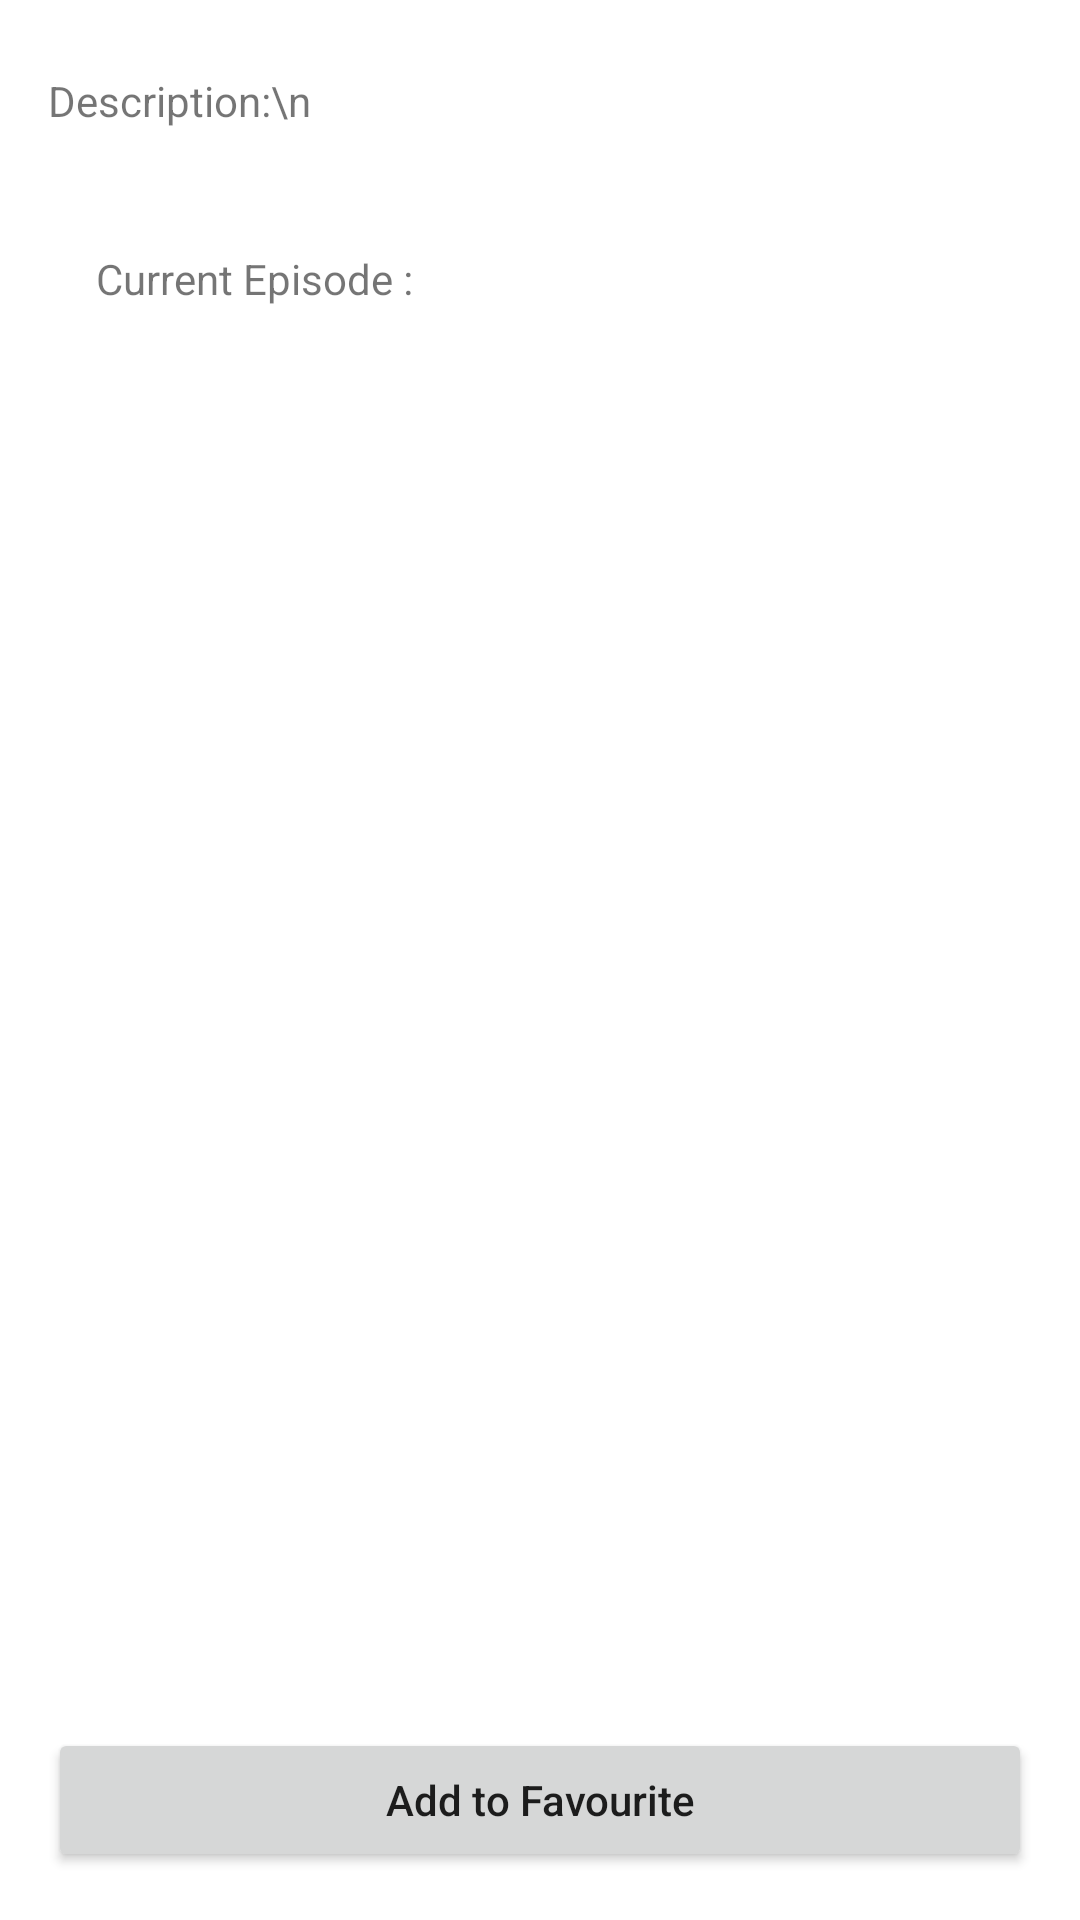

Here is an Android app screen rendered from its layout file. Give the layout XML and the strings, colors and styles it references.
<!-- AndroidManifest.xml: application theme Theme.BCAITWORKS -->
<!-- res/layout/activity_detail.xml -->
<?xml version="1.0" encoding="utf-8"?>
<androidx.constraintlayout.widget.ConstraintLayout xmlns:android="http://schemas.android.com/apk/res/android"
    xmlns:app="http://schemas.android.com/apk/res-auto"
    xmlns:tools="http://schemas.android.com/tools"
    android:layout_width="match_parent"
    android:layout_height="match_parent"
    android:padding="16dp"
    tools:context=".DetailActivity">


    <ImageView
        android:id="@+id/iv_poster_detail"
        android:layout_width="wrap_content"
        android:layout_height="wrap_content"
        app:layout_constraintStart_toStartOf="parent"
        app:layout_constraintTop_toTopOf="parent"
        tools:srcCompat="@tools:sample/avatars" />

    <TextView
        android:id="@+id/tv_title_detail"
        android:layout_width="0dp"
        android:layout_height="wrap_content"
        android:layout_marginStart="16dp"
        android:text=""
        android:textSize="24sp"
        android:textStyle="bold"
        app:layout_constraintEnd_toEndOf="parent"
        app:layout_constraintStart_toEndOf="@+id/iv_poster_detail"
        app:layout_constraintTop_toTopOf="@+id/iv_poster_detail" />

    <TextView
        android:id="@+id/tv_rating_detail"
        android:layout_width="0dp"
        android:layout_height="wrap_content"
        android:layout_marginStart="16dp"
        android:layout_marginTop="8dp"
        android:drawableStart="@drawable/ic_star"
        android:drawablePadding="8dp"
        android:drawableTint="@color/yellow"
        android:gravity="center"
        android:text=""
        app:layout_constraintStart_toEndOf="@+id/iv_poster_detail"
        app:layout_constraintTop_toBottomOf="@+id/tv_title_detail" />

    <TextView
        android:id="@+id/tv_eps_detail"
        android:layout_width="0dp"
        android:layout_height="wrap_content"
        android:layout_marginStart="16dp"
        android:layout_marginTop="8dp"
        android:text="Current Episode : "
        app:layout_constraintEnd_toEndOf="parent"
        app:layout_constraintStart_toEndOf="@+id/iv_poster_detail"
        app:layout_constraintTop_toBottomOf="@+id/tv_rating_detail" />

    <androidx.core.widget.NestedScrollView
        android:layout_width="match_parent"
        android:layout_height="0dp"
        app:layout_constraintBottom_toTopOf="@+id/btn_favourite"
        app:layout_constraintTop_toBottomOf="@+id/iv_poster_detail"
        android:layout_marginVertical="8dp">

        <TextView
            android:id="@+id/tv_desc_detail"
            android:layout_width="match_parent"
            android:layout_height="wrap_content"
            android:text="Description:\n" />

    </androidx.core.widget.NestedScrollView>


    <Button
        android:id="@+id/btn_favourite"
        android:layout_width="0dp"
        android:layout_height="wrap_content"
        android:text="@string/add_to_favourite"
        android:textAllCaps="false"
        app:layout_constraintBottom_toBottomOf="parent"
        app:layout_constraintEnd_toEndOf="parent"
        app:layout_constraintStart_toStartOf="parent" />

</androidx.constraintlayout.widget.ConstraintLayout>
<!-- resources referenced by this layout -->
<resources>
  <color name="yellow">#FFEB3B</color>
  <string name="add_to_favourite">Add to Favourite</string>
  <style name="Theme.BCAITWORKS" parent="Theme.MaterialComponents.DayNight.DarkActionBar">
          
          <item name="colorPrimary">@color/blue_500</item>
          <item name="colorPrimaryVariant">@color/blue_700</item>
          <item name="colorOnPrimary">@color/white</item>
          
          <item name="colorSecondary">@color/blue_500</item>
          <item name="colorSecondaryVariant">@color/teal_700</item>
          <item name="colorOnSecondary">@color/black</item>
          
          <item name="android:statusBarColor" tools:targetApi="l">?attr/colorPrimaryVariant</item>
          
      </style>
  <color name="blue_500">#1454fb</color>
  <color name="blue_700">#1b44c0</color>
  <color name="white">#FFFFFFFF</color>
  <color name="teal_700">#FF018786</color>
  <color name="black">#FF000000</color>
</resources>
